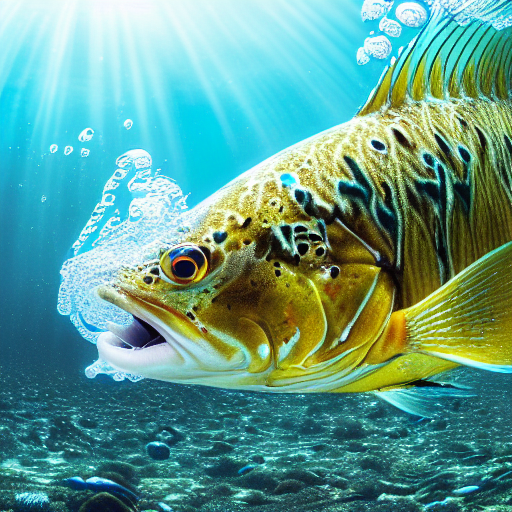
Generation parameters embedded in this image by AUTOMATIC1111 Stable Diffusion web UI or a fork of it (Forge, ...) (PNG 'parameters' text chunk):
masterpiece, best quality, an underwater "full-frame close-up photo of a fish", ("panoramic shot") with (((((photorealistic))), sharp focus, (splatterscene:1.1), photorealistic imagery, trending on artstation, 4k, 8k, artstation 3d render, artstation 3d, artstation graphics, artstation lighting
Negative prompt: framed, frames, collage, three legs, lowres, bad anatomy, bad hands, text, error, missing fingers, extra digit, fewer digits, cropped, worst quality, low quality, normal quality, jpeg artifacts, signature, watermark, username, blurry, artist name, cropped headshot, colored photo, artstation
Steps: 60, Sampler: DPM++ 2M Karras, CFG scale: 10, Seed: 3780875182, Size: 512x512, Model hash: 44bf0551